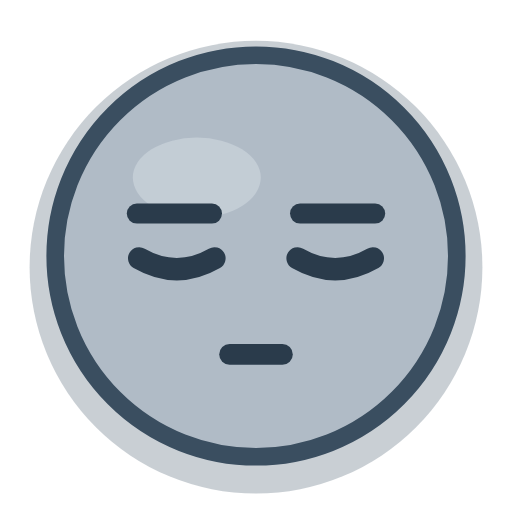
t = 0.00 s
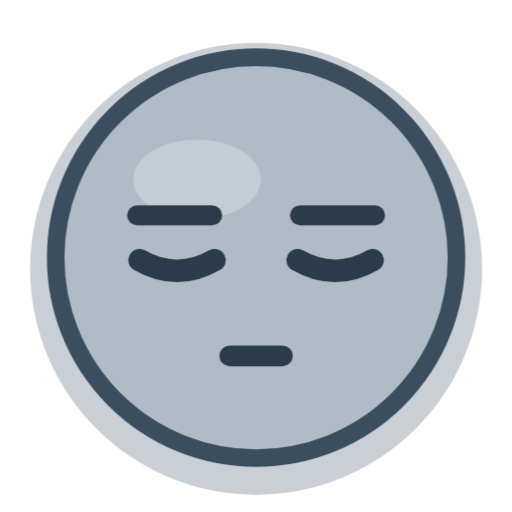
t = 0.50 s
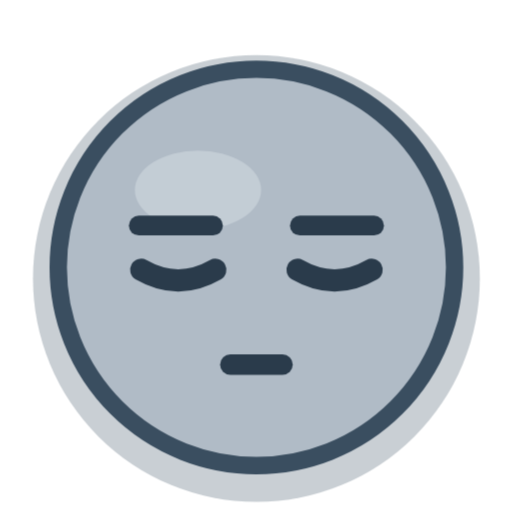
t = 1.50 s
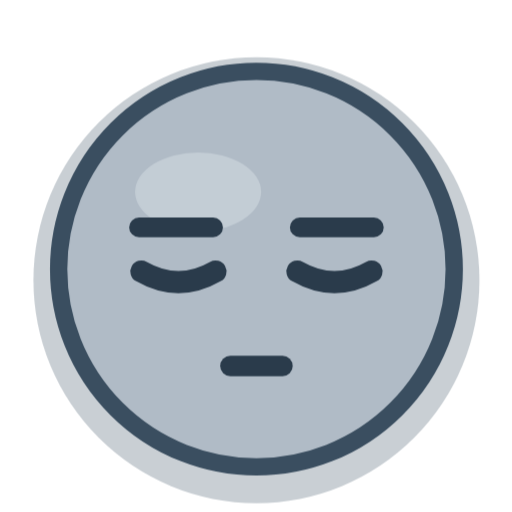
t = 2.00 s
t = 2.50 s: frame unchanged from t = 1.50 s, image omitted
t = 3.50 s: frame unchanged from t = 0.50 s, image omitted

The animated SVG that drew these frames (rendered in a browser with its animation timeline set to each time). Animation: 1 CSS @keyframes rule; one cycle of 4.00 s, repeats indefinitely.

<?xml version="1.0" encoding="UTF-8"?>
<svg xmlns="http://www.w3.org/2000/svg" viewBox="0 0 32 32" width="32" height="32" fill="none" overflow="visible">
  <title>低落</title>
  <style>
    .eye, .cheeks, .pupil, .star, .steam, .tear, .heart, .yawn, .mouth {
      transform-box: fill-box; transform-origin: center;
    }
    .root { transform-box: fill-box; transform-origin: 16px 22px; }

    .root { animation: sink 4.0s ease-in-out infinite; }
    @keyframes sink {
      0%, 100% { transform: translateY(0) scale(1); }
      50% { transform: translateY(0.69px) scale(0.985); }
    }
    @media (prefers-reduced-motion: reduce) {
      .movable, .movable * { animation: none !important; }
    }
  </style>
  <g class="root movable">
      <circle cx="16" cy="16.7" r="14.15" fill="#3d5266" opacity="0.28"/>
      <circle class="face-shape" cx="16" cy="16" r="12.55" fill="#b0bbc6"/>
      <ellipse cx="12.3" cy="11.1" rx="4.0" ry="2.5" fill="#eef3f7" opacity="0.30"/>
      <circle cx="16" cy="16" r="12.55" fill="none" stroke="#3a4e60" stroke-width="1.1"/>
      <path d="M8.55 13.35h4.7" stroke="#2a3b4b" stroke-width="1.25" stroke-linecap="round" stroke-linejoin="round"/>
      <path d="M18.75 13.35h4.7" stroke="#2a3b4b" stroke-width="1.25" stroke-linecap="round" stroke-linejoin="round"/>
      <g class="eyes">
        <path d="M8.7 16.15q2.35 1.35 4.7 0" stroke="#2a3b4b" stroke-width="1.4" stroke-linecap="round" stroke-linejoin="round"/>
        <path d="M18.6 16.15q2.35 1.35 4.7 0" stroke="#2a3b4b" stroke-width="1.4" stroke-linecap="round" stroke-linejoin="round"/>
      </g>
      <path d="M14.35 22.15h3.3" stroke="#2a3b4b" stroke-width="1.3" stroke-linecap="round" stroke-linejoin="round"/>
  </g>
</svg>
